Photos from the image-classification dataset "RBC_database" in the GitHub repository MontpellierRessourcesImagerie/mri-workshop-machine-learning. Its 2 classes are: bad red blood cell, good red blood cell.

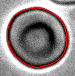
Label: bad red blood cell

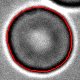
Label: bad red blood cell

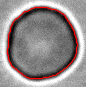
Label: good red blood cell

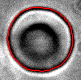
Label: bad red blood cell

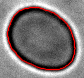
Label: good red blood cell

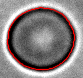
Label: good red blood cell
